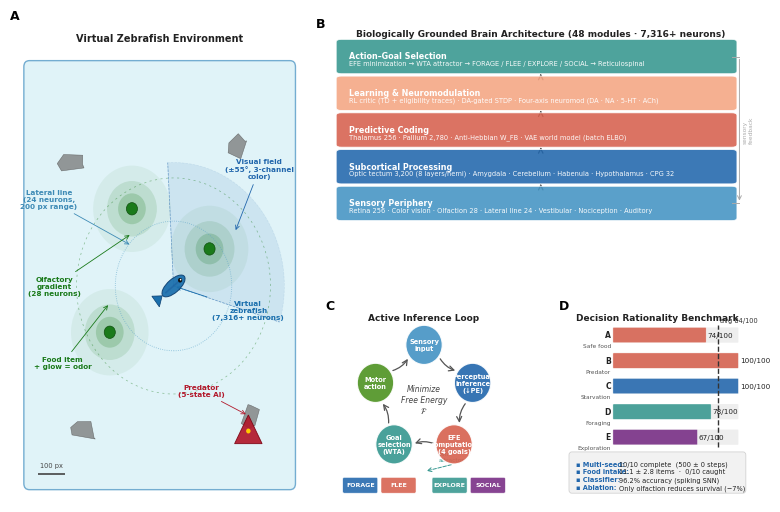

Python code for this plot: (Note: this script raises an exception after producing the figure.)
#!/usr/bin/env python3
"""
Figure 1 — Nature-style overview figure for the Virtual Zebrafish manuscript.
Layout:
  A (left, full height) : Behavioral arena + sensor annotations
  B (top-right)         : Brain architecture (5 functional layers)
  C (bottom-right left) : Active inference loop
  D (bottom-right right): Decision rationality benchmark

Run from project root:
  .venv/bin/python plots/paper/make_fig1_overview.py
"""

import os
import numpy as np
import matplotlib
matplotlib.use('Agg')
import matplotlib.pyplot as plt
import matplotlib.patches as mpatches
from matplotlib.patches import (FancyBboxPatch, Ellipse, Circle,
                                 Wedge, Polygon, FancyArrowPatch)
from matplotlib.gridspec import GridSpec, GridSpecFromSubplotSpec
import matplotlib.colors as mcolors
from matplotlib.path import Path

# ---------------------------------------------------------------------------
# Nature typography
# ---------------------------------------------------------------------------
plt.rcParams.update({
    'font.family': 'sans-serif',
    'font.sans-serif': ['Arial', 'Helvetica', 'DejaVu Sans'],
    'font.size': 7,
    'axes.linewidth': 0.5,
    'xtick.major.width': 0.5,
    'ytick.major.width': 0.5,
    'xtick.major.size': 2.5,
    'ytick.major.size': 2.5,
    'lines.linewidth': 0.9,
    'patch.linewidth': 0.5,
    'pdf.fonttype': 42,   # editable text in Illustrator
    'ps.fonttype': 42,
})

# ---------------------------------------------------------------------------
# Palette (colorblind-safe, muted Nature style)
# ---------------------------------------------------------------------------
P = {
    # Brain regions
    'retina':     '#4393c3',   # sky blue
    'tectum':     '#2166ac',   # deep blue
    'pallium':    '#d6604d',   # coral
    'bg':         '#35978f',   # teal-green
    'habenula':   '#bf812d',   # amber-brown
    'cerebellum': '#762a83',   # purple
    'brainstem':  '#4d9221',   # dark green
    'neuromod':   '#f4a582',   # peach

    # Goals
    'forage':  '#2166ac',
    'flee':    '#d6604d',
    'explore': '#35978f',
    'social':  '#762a83',

    # Environment
    'fish':    '#1a6fad',
    'pred':    '#b2182b',
    'food':    '#1a7a1a',
    'rock':    '#777777',
    'water':   '#e0f3f8',
    'arena_edge': '#74add1',

    # UI
    'text':      '#222222',
    'subtext':   '#555555',
    'arrow':     '#555555',
    'bg_panel':  '#fafafa',
    'border':    '#cccccc',
}

# ---------------------------------------------------------------------------
# Layout
# ---------------------------------------------------------------------------
fig = plt.figure(figsize=(7.5, 5.2), dpi=300, facecolor='white')

gs_outer = GridSpec(1, 2, figure=fig,
                    left=0.02, right=0.99, top=0.97, bottom=0.05,
                    wspace=0.10, width_ratios=[1.0, 1.5])

gs_right = GridSpecFromSubplotSpec(2, 2, subplot_spec=gs_outer[0, 1],
                                   hspace=0.32, wspace=0.28,
                                   height_ratios=[1.1, 1.0])

ax_a = fig.add_subplot(gs_outer[0, 0])
ax_b = fig.add_subplot(gs_right[0, :])     # top row, full width
ax_c = fig.add_subplot(gs_right[1, 0])
ax_d = fig.add_subplot(gs_right[1, 1])

for ax in [ax_a, ax_b, ax_c, ax_d]:
    ax.set_aspect('auto')
    ax.axis('off')


def panel_tag(ax, letter):
    ax.text(-0.04, 1.03, letter, transform=ax.transAxes,
            fontsize=9, fontweight='bold', va='top', ha='left', color='black')


panel_tag(ax_a, 'A')
panel_tag(ax_b, 'B')
panel_tag(ax_c, 'C')
panel_tag(ax_d, 'D')

# ---------------------------------------------------------------------------
# PANEL A — Behavioral Arena
# ---------------------------------------------------------------------------
ax = ax_a
ax.set_xlim(0, 10)
ax.set_ylim(0, 15.5)

ax.text(5.0, 15.2, 'Virtual Zebrafish Environment',
        ha='center', va='top', fontsize=7, fontweight='bold', color=P['text'])

# Water arena background
arena_rect = FancyBboxPatch((0.3, 0.6), 9.4, 13.5,
    boxstyle='round,pad=0.2',
    facecolor=P['water'], edgecolor=P['arena_edge'],
    linewidth=1.0, zorder=0)
ax.add_patch(arena_rect)

# Rocks (irregular polygons)
rng = np.random.default_rng(7)
def draw_rock(ax, cx, cy, r, seed):
    rs = np.random.default_rng(seed)
    th = np.sort(rs.uniform(0, 2*np.pi, 6))
    rr = r * rs.uniform(0.65, 1.0, 6)
    xs = cx + rr * np.cos(th)
    ys = cy + rr * np.sin(th)
    ax.add_patch(Polygon(list(zip(xs, ys)), closed=True,
                         facecolor=P['rock'], edgecolor='#555555',
                         linewidth=0.4, alpha=0.75, zorder=1))

draw_rock(ax, 2.2, 2.2, 0.55, 1)
draw_rock(ax, 8.3, 2.8, 0.50, 2)
draw_rock(ax, 7.8, 11.5, 0.48, 3)
draw_rock(ax, 1.8, 11.0, 0.52, 4)

# Food items with olfactory glow
food_positions = [(4.0, 9.5), (6.8, 8.2), (3.2, 5.5)]
for fx, fy in food_positions:
    for gr, ga in [(1.4, 0.06), (0.9, 0.12), (0.5, 0.20)]:
        ax.add_patch(Circle((fx, fy), gr, facecolor=P['food'],
                            edgecolor='none', alpha=ga, zorder=1))
    ax.add_patch(Circle((fx, fy), 0.2, facecolor=P['food'],
                        edgecolor='#0f4f0f', linewidth=0.5, zorder=3))

# Fish (center-upper of arena)
fx0, fy0 = 5.5, 7.0
heading = 38.0  # degrees
cos_h, sin_h = np.cos(np.radians(heading)), np.sin(np.radians(heading))

# Visual field cone (±55 deg, range ~4 units)
visual_range = 4.0
v_lo, v_hi = heading - 55, heading + 55
wedge_v = Wedge((fx0, fy0), visual_range, v_lo, v_hi,
                facecolor=P['tectum'], edgecolor=P['tectum'],
                alpha=0.10, linewidth=0.5, linestyle='--', zorder=2)
ax.add_patch(wedge_v)
# Solid outline of cone
for ang in [v_lo, v_hi]:
    ax.plot([fx0, fx0 + visual_range*np.cos(np.radians(ang))],
            [fy0, fy0 + visual_range*np.sin(np.radians(ang))],
            color=P['tectum'], linewidth=0.5, linestyle='--', zorder=2, alpha=0.6)

# Lateral line range (dashed circle)
ax.add_patch(Circle((fx0, fy0), 2.1, facecolor='none',
                    edgecolor='#5ba3c9', linewidth=0.6,
                    linestyle=':', zorder=2, alpha=0.7))

# Olfactory detection range (looser dashed)
ax.add_patch(Circle((fx0, fy0), 3.5, facecolor='none',
                    edgecolor=P['food'], linewidth=0.5,
                    linestyle=(0, (3,5)), zorder=2, alpha=0.45))

# Fish body (elongated ellipse)
body = Ellipse((fx0, fy0), 1.0, 0.44, angle=heading,
               facecolor=P['fish'], edgecolor='#0d3f70',
               linewidth=0.7, zorder=5, alpha=0.93)
ax.add_patch(body)
# Dorsal stripe
ax.plot([fx0 - 0.35*cos_h, fx0 + 0.35*cos_h],
        [fy0 - 0.35*sin_h, fy0 + 0.35*sin_h],
        color='#1a5d9e', linewidth=1.2, zorder=6, alpha=0.5)
# Eye
ex, ey = fx0 + 0.30*cos_h, fy0 + 0.30*sin_h
ax.add_patch(Circle((ex, ey), 0.075, facecolor='#111111', zorder=7))
ax.add_patch(Circle((ex+0.02, ey+0.02), 0.028, facecolor='white', zorder=8))
# Tail fin
tx, ty = fx0 - 0.52*cos_h, fy0 - 0.52*sin_h
perp = np.array([-sin_h, cos_h])
tail_pts = np.array([
    [tx, ty],
    [tx - 0.3*cos_h + 0.22*perp[0], ty - 0.3*sin_h + 0.22*perp[1]],
    [tx - 0.3*cos_h - 0.22*perp[0], ty - 0.3*sin_h - 0.22*perp[1]],
])
ax.add_patch(Polygon(tail_pts, facecolor=P['fish'], edgecolor='#0d3f70',
                     linewidth=0.5, zorder=4))

# Predator (bold red triangle, bottom-right)
px0, py0 = 8.2, 2.2
pred_size = 0.62
pred_pts = np.array([
    [px0, py0 + pred_size],
    [px0 - pred_size*0.8, py0 - pred_size*0.5],
    [px0 + pred_size*0.8, py0 - pred_size*0.5],
])
ax.add_patch(Polygon(pred_pts, facecolor=P['pred'], edgecolor='#7a0010',
                     linewidth=0.6, zorder=5, alpha=0.92))
ax.add_patch(Circle((px0, py0 + 0.1), 0.08, facecolor='#ffcc00', zorder=6))

# --- Annotation arrows (clean, labeled) ---
def annotate_sensor(ax, label, xy, xytext, color):
    ax.annotate(label, xy=xy, xytext=xytext,
                xycoords='data', textcoords='data',
                fontsize=5.2, color=color, va='center', ha='center',
                fontweight='bold',
                arrowprops=dict(arrowstyle='->', color=color,
                                lw=0.6, mutation_scale=7))

annotate_sensor(ax, 'Visual field\n(±55°, 3-channel\ncolor)',
                xy=(fx0 + 2.8*cos_h, fy0 + 2.8*sin_h),
                xytext=(8.6, 10.8), color=P['tectum'])

annotate_sensor(ax, 'Lateral line\n(24 neurons,\n200 px range)',
                xy=(fx0 - 1.5, fy0 + 1.3),
                xytext=(1.0, 9.8), color='#3d8ab5')

annotate_sensor(ax, 'Olfactory\ngradient\n(28 neurons)',
                xy=(4.0, 8.7),
                xytext=(1.2, 7.0), color=P['food'])

annotate_sensor(ax, 'Virtual\nzebrafish\n(7,316+ neurons)',
                xy=(fx0, fy0),
                xytext=(8.2, 6.2), color=P['fish'])

annotate_sensor(ax, 'Predator\n(5-state AI)',
                xy=(px0, py0 + 0.6),
                xytext=(6.5, 3.6), color=P['pred'])

annotate_sensor(ax, 'Food item\n+ glow = odor',
                xy=(food_positions[2][0], food_positions[2][1] + 0.95),
                xytext=(1.5, 4.5), color=P['food'])

# Scale bar
ax.plot([0.6, 1.6], [0.9, 0.9], color='#444444', linewidth=1.2, solid_capstyle='butt')
ax.text(1.1, 1.1, '100 px', ha='center', va='bottom', fontsize=4.8, color='#444444')

# ---------------------------------------------------------------------------
# PANEL B — Brain Architecture
# ---------------------------------------------------------------------------
ax = ax_b
ax.set_xlim(0, 10)
ax.set_ylim(0, 10)

ax.text(5, 9.75, 'Biologically Grounded Brain Architecture (48 modules · 7,316+ neurons)',
        ha='center', va='top', fontsize=6.5, fontweight='bold', color=P['text'])

# 5 functional layers (bottom → top = input → output)
layers = [
    # (y_bottom, label, detail, color)
    (1.0, 'Sensory Periphery',
     'Retina 256 · Color vision · Olfaction 28 · Lateral line 24 · Vestibular · Nociception · Auditory',
     P['retina']),
    (2.7, 'Subcortical Processing',
     'Optic tectum 3,200 (8 layers/hemi) · Amygdala · Cerebellum · Habenula · Hypothalamus · CPG 32',
     P['tectum']),
    (4.4, 'Predictive Coding',
     'Thalamus 256 · Pallium 2,780 · Anti-Hebbian W_FB · VAE world model (batch ELBO)',
     P['pallium']),
    (6.1, 'Learning & Neuromodulation',
     'RL critic (TD + eligibility traces) · DA-gated STDP · Four-axis neuromod (DA · NA · 5-HT · ACh)',
     P['neuromod']),
    (7.8, 'Action–Goal Selection',
     'EFE minimization → WTA attractor → FORAGE / FLEE / EXPLORE / SOCIAL → Reticulospinal',
     P['bg']),
]

box_x0, box_w, box_h = 0.2, 9.4, 1.35
for (yb, label, detail, color) in layers:
    rect = FancyBboxPatch((box_x0, yb), box_w, box_h,
                          boxstyle='round,pad=0.12',
                          facecolor=color, edgecolor='white',
                          linewidth=0.6, alpha=0.88, zorder=2)
    ax.add_patch(rect)
    ax.text(box_x0 + 0.2, yb + 0.90, label,
            fontsize=5.8, fontweight='bold', color='white',
            va='top', zorder=3)
    ax.text(box_x0 + 0.2, yb + 0.52, detail,
            fontsize=4.8, color='white', alpha=0.95,
            va='top', zorder=3)

# Upward arrows between layers
arrow_kw = dict(arrowstyle='->', color=P['arrow'],
                lw=0.9, mutation_scale=8)
arrow_xs = [1.5, 3.5, 5.5, 7.5]
for (yb, label, detail, color), ax_x in zip(layers[:-1],
                                              [5.0, 5.0, 5.0, 5.0]):
    y_top = yb + box_h
    y_next = layers[layers.index((yb, label, detail, color)) + 1][0]
    ax.annotate('', xy=(ax_x, y_next), xytext=(ax_x, y_top),
                arrowprops=arrow_kw, zorder=1)

# Feedback arrow (right side, top → bottom)
fbx = box_x0 + box_w + 0.18
ax.plot([box_x0 + box_w, fbx], [layers[-1][0] + box_h/2]*2,
        color='#aaaaaa', lw=0.7)
ax.plot([box_x0 + box_w, fbx], [layers[0][0] + box_h/2]*2,
        color='#aaaaaa', lw=0.7)
ax.annotate('', xy=(fbx, layers[0][0] + box_h/2),
            xytext=(fbx, layers[-1][0] + box_h/2),
            arrowprops=dict(arrowstyle='->', color='#aaaaaa',
                            lw=0.7, mutation_scale=7))
ax.text(fbx + 0.08,
        (layers[0][0] + layers[-1][0]) / 2 + box_h/2,
        'sensory\nfeedback', fontsize=4.2, color='#aaaaaa',
        va='center', rotation=90)

# Neuron-count legend (right side, inner)
ax.text(9.55, 5.0, '3,200\nneurons', fontsize=4, color=P['tectum'],
        ha='center', va='center', alpha=0.0)  # hidden — kept for reference

# ---------------------------------------------------------------------------
# PANEL C — Active Inference Loop
# ---------------------------------------------------------------------------
ax = ax_c
ax.set_xlim(0, 10)
ax.set_ylim(0, 10)
ax.set_facecolor(P['bg_panel'])

ax.text(5, 9.6, 'Active Inference Loop',
        ha='center', va='top', fontsize=6.5, fontweight='bold', color=P['text'])

# 5-node circular diagram
cx, cy, r_c = 5.0, 5.2, 2.8
node_r = 1.0

# Node definitions: (label_lines, angle_deg, color)
nodes = [
    (['Sensory', 'input'],                90,   P['retina']),
    (['Perceptual', 'inference', '(↓PE)'], 18,   P['tectum']),
    (['EFE', 'computation', '(4 goals)'], -54,  P['pallium']),
    (['Goal', 'selection', '(WTA)'],      -126, P['bg']),
    (['Motor', 'action'],                  162,  P['brainstem']),
]

positions = []
for (lines, ang_deg, color) in nodes:
    ang = np.radians(ang_deg)
    nx, ny = cx + r_c * np.cos(ang), cy + r_c * np.sin(ang)
    positions.append((nx, ny))
    circ = Circle((nx, ny), node_r, facecolor=color, edgecolor='white',
                  linewidth=0.9, zorder=4, alpha=0.90)
    ax.add_patch(circ)
    label = '\n'.join(lines)
    ax.text(nx, ny, label, ha='center', va='center', fontsize=4.8,
            color='white', fontweight='bold', zorder=5, multialignment='center')

# Curved arrows between nodes (clockwise)
for i in range(len(nodes)):
    p1 = np.array(positions[i])
    p2 = np.array(positions[(i + 1) % len(nodes)])
    direction = (p2 - p1)
    dist = np.linalg.norm(direction)
    d = direction / dist
    start = p1 + d * node_r
    end   = p2 - d * node_r
    ax.annotate('', xy=end, xytext=start,
                arrowprops=dict(arrowstyle='->', color=P['arrow'],
                                lw=0.9, mutation_scale=9,
                                connectionstyle='arc3,rad=0.22'),
                zorder=3)

# Central label
ax.text(cx, cy, 'Minimize\nFree Energy\n$\\mathcal{F}$',
        ha='center', va='center', fontsize=5.5, color='#444444',
        style='italic', zorder=3)

# 4 goal policy boxes below
goal_info = [
    ('FORAGE', P['forage']),
    ('FLEE',   P['flee']),
    ('EXPLORE', P['explore']),
    ('SOCIAL', P['social']),
]
gx_centers = [1.5, 3.6, 6.4, 8.5]
gy = 0.85
for (label, color), gx in zip(goal_info, gx_centers):
    rect = FancyBboxPatch((gx - 0.88, gy - 0.32), 1.76, 0.64,
                          boxstyle='round,pad=0.08',
                          facecolor=color, edgecolor='white',
                          linewidth=0.4, alpha=0.88, zorder=3)
    ax.add_patch(rect)
    ax.text(gx, gy + 0.01, label, ha='center', va='center',
            fontsize=4.5, color='white', fontweight='bold', zorder=4)

# Arrow from EFE node down to goal boxes
efe_pos = positions[2]
ax.annotate('', xy=(5.0, 1.55), xytext=(efe_pos[0], efe_pos[1] - node_r),
            arrowprops=dict(arrowstyle='->', color=P['bg'],
                            lw=0.7, mutation_scale=7,
                            linestyle='dashed'),
            zorder=3)
ax.text(5.8, 2.3, 'WTA\nattractor', fontsize=4.2, color=P['bg'],
        va='center', ha='left')

# ---------------------------------------------------------------------------
# PANEL D — Decision Rationality Benchmark
# ---------------------------------------------------------------------------
ax = ax_d
ax.set_xlim(0, 10)
ax.set_ylim(0, 10)

ax.text(5, 9.6, 'Decision Rationality Benchmark',
        ha='center', va='top', fontsize=6.5, fontweight='bold', color=P['text'])

scenarios = [
    ('A', 'Safe food', 74,  P['pallium']),
    ('B', 'Predator', 100,  P['flee']),
    ('C', 'Starvation', 100, P['tectum']),
    ('D', 'Foraging', 78,  P['bg']),
    ('E', 'Exploration', 67, P['cerebellum']),
]
avg_score = 84

bar_x0 = 2.6
bar_max = 6.8
bar_h   = 0.70
ys = [8.15, 6.85, 5.55, 4.25, 2.95]

for (sc_id, sc_name, score, color), yb in zip(scenarios, ys):
    bw = score / 100 * bar_max
    # Bar background (light gray rail)
    ax.add_patch(FancyBboxPatch((bar_x0, yb), bar_max, bar_h,
                                boxstyle='round,pad=0.04',
                                facecolor='#e8e8e8', edgecolor='none',
                                alpha=0.7, zorder=1))
    # Filled bar
    ax.add_patch(FancyBboxPatch((bar_x0, yb), bw, bar_h,
                                boxstyle='round,pad=0.04',
                                facecolor=color, edgecolor='white',
                                linewidth=0.3, alpha=0.88, zorder=2))
    # Scenario ID
    ax.text(bar_x0 - 0.15, yb + bar_h/2, sc_id,
            ha='right', va='center', fontsize=5.5,
            fontweight='bold', color=P['text'])
    # Scenario name
    ax.text(bar_x0 - 0.15, yb + bar_h/2 - 0.55, sc_name,
            ha='right', va='center', fontsize=4.2, color=P['subtext'])
    # Score
    ax.text(bar_x0 + bw + 0.12, yb + bar_h/2,
            f'{score}/100', ha='left', va='center',
            fontsize=5.2, color=P['text'])

# Average dashed line
avg_x = bar_x0 + (avg_score / 100) * bar_max
ax.plot([avg_x, avg_x], [ys[-1] - 0.15, ys[0] + bar_h + 0.15],
        color='#333333', linewidth=1.0, linestyle='--', zorder=4)
ax.text(avg_x + 0.12, ys[0] + bar_h + 0.25,
        f'avg {avg_score}/100', fontsize=4.8, color='#333333', va='bottom')

# Summary stats box at bottom
stats = [
    ('Multi-seed', '10/10 complete  (500 ± 0 steps)'),
    ('Food intake', '11.1 ± 2.8 items  ·  0/10 caught'),
    ('Classifier', '96.2% accuracy (spiking SNN)'),
    ('Ablation',   'Only olfaction reduces survival (−7%)'),
]
bx0, bx1 = 0.3, 9.7
by_top = ys[-1] - 0.6
box_bg = FancyBboxPatch((bx0, by_top - 1.75), bx1 - bx0, 1.80,
                         boxstyle='round,pad=0.15',
                         facecolor='#f2f2f2', edgecolor='#cccccc',
                         linewidth=0.5, zorder=1)
ax.add_patch(box_bg)
for i, (key, val) in enumerate(stats):
    y_pos = by_top - 0.25 - i * 0.40
    ax.text(0.55, y_pos, f'▪ {key}:',
            fontsize=4.8, fontweight='bold', color=P['tectum'],
            va='top', ha='left')
    ax.text(2.9, y_pos, val,
            fontsize=4.8, color=P['text'], va='top', ha='left')

# ---------------------------------------------------------------------------
# Finalize
# ---------------------------------------------------------------------------
os.makedirs(os.path.dirname(__file__), exist_ok=True)
out_path = os.path.join(os.path.dirname(__file__), 'fig0_intro_overview.png')
fig.savefig(out_path, dpi=300, bbox_inches='tight', facecolor='white')
print(f'Saved: {out_path}')
